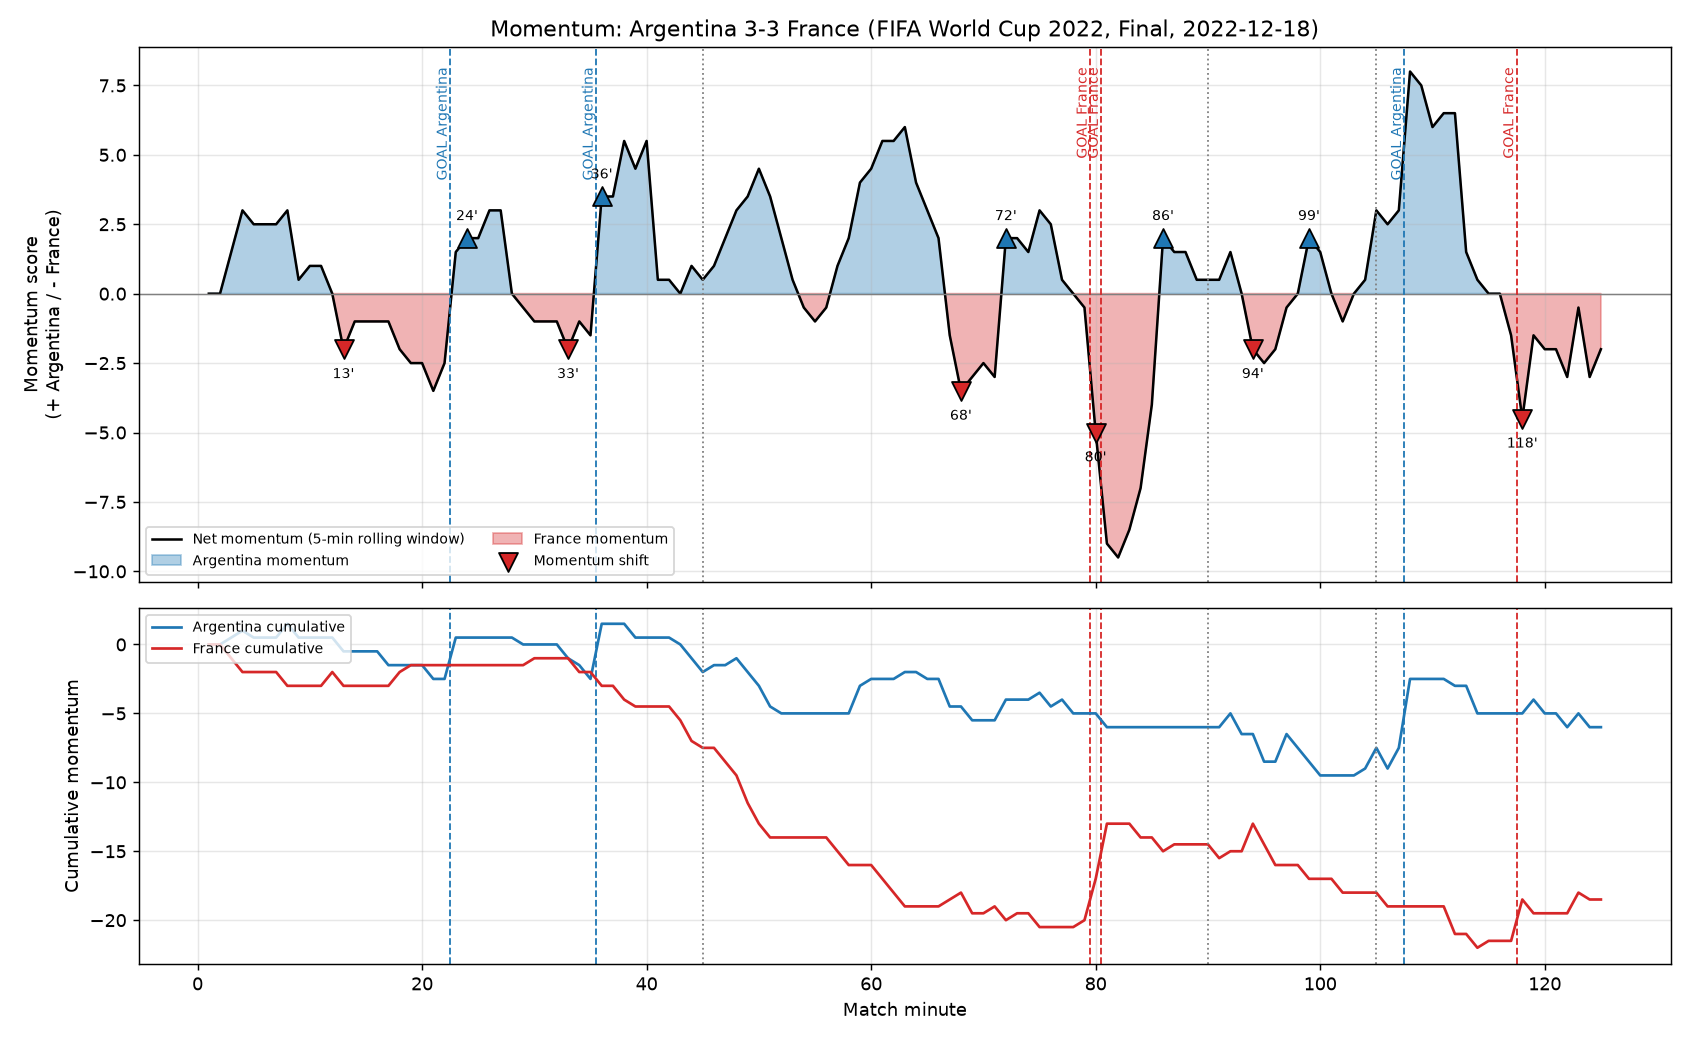

The data file committed next to this chart (first rows):
# Argentina 3-3 France (FIFA World Cup 2…, Final, 2022-12-18)
minute, home, away, net, cum_home, cum_away, shift, goals_home, goals_away, home_team, away_team
1, 0, 0, 0, 0, 0, 0, 0, 0, Argentina, France
2, 0, 0, 0, 0, 0, 0, 0, 0, Argentina, France
3, 0.5, -1, 1.5, 0.5, -1, 0, 0, 0, Argentina, France
4, 1, -2, 3, 1, -2, 0, 0, 0, Argentina, France
5, 0.5, -2, 2.5, 0.5, -2, 0, 0, 0, Argentina, France
6, 0.5, -2, 2.5, 0.5, -2, 0, 0, 0, Argentina, France
7, 0.5, -2, 2.5, 0.5, -2, 0, 0, 0, Argentina, France
8, 1, -2, 3, 1.5, -3, 0, 0, 0, Argentina, France
9, -0.5, -1, 0.5, 0.5, -3, 0, 0, 0, Argentina, France
10, 0, -1, 1, 0.5, -3, 0, 0, 0, Argentina, France
11, 0, -1, 1, 0.5, -3, 0, 0, 0, Argentina, France
12, 0, 0, 0, 0.5, -2, 0, 0, 0, Argentina, France
13, -2, 0, -2, -0.5, -3, -1, 0, 0, Argentina, France
14, -1, 0, -1, -0.5, -3, 0, 0, 0, Argentina, France
15, -1, 0, -1, -0.5, -3, 0, 0, 0, Argentina, France
16, -1, 0, -1, -0.5, -3, 0, 0, 0, Argentina, France
17, -2, -1, -1, -1.5, -3, 0, 0, 0, Argentina, France
18, -1, 1, -2, -1.5, -2, 0, 0, 0, Argentina, France
19, -1, 1.5, -2.5, -1.5, -1.5, 0, 0, 0, Argentina, France
20, -1, 1.5, -2.5, -1.5, -1.5, 0, 0, 0, Argentina, France
21, -2, 1.5, -3.5, -2.5, -1.5, 0, 0, 0, Argentina, France
22, -1, 1.5, -2.5, -2.5, -1.5, 0, 0, 0, Argentina, France
23, 2, 0.5, 1.5, 0.5, -1.5, 0, 1, 0, Argentina, France
24, 2, 0, 2, 0.5, -1.5, 1, 0, 0, Argentina, France
25, 2, 0, 2, 0.5, -1.5, 0, 0, 0, Argentina, France
26, 3, 0, 3, 0.5, -1.5, 0, 0, 0, Argentina, France
27, 3, 0, 3, 0.5, -1.5, 0, 0, 0, Argentina, France
28, 0, 0, 0, 0.5, -1.5, 0, 0, 0, Argentina, France
29, -0.5, 0, -0.5, 0, -1.5, 0, 0, 0, Argentina, France
30, -0.5, 0.5, -1, 0, -1, 0, 0, 0, Argentina, France
31, -0.5, 0.5, -1, 0, -1, 0, 0, 0, Argentina, France
32, -0.5, 0.5, -1, 0, -1, 0, 0, 0, Argentina, France
33, -1.5, 0.5, -2, -1, -1, -1, 0, 0, Argentina, France
34, -1.5, -0.5, -1, -1.5, -2, 0, 0, 0, Argentina, France
35, -2.5, -1, -1.5, -2.5, -2, 0, 0, 0, Argentina, France
36, 1.5, -2, 3.5, 1.5, -3, 1, 1, 0, Argentina, France
37, 1.5, -2, 3.5, 1.5, -3, 0, 0, 0, Argentina, France
38, 2.5, -3, 5.5, 1.5, -4, 0, 0, 0, Argentina, France
39, 2, -2.5, 4.5, 0.5, -4.5, 0, 0, 0, Argentina, France
40, 3, -2.5, 5.5, 0.5, -4.5, 0, 0, 0, Argentina, France
41, -1, -1.5, 0.5, 0.5, -4.5, 0, 0, 0, Argentina, France
42, -1, -1.5, 0.5, 0.5, -4.5, 0, 0, 0, Argentina, France
43, -1.5, -1.5, 0, 0, -5.5, 0, 0, 0, Argentina, France
44, -1.5, -2.5, 1, -1, -7, 0, 0, 0, Argentina, France
45, -2.5, -3, 0.5, -2, -7.5, 0, 0, 0, Argentina, France
46, -2, -3, 1, -1.5, -7.5, 0, 0, 0, Argentina, France
47, -2, -4, 2, -1.5, -8.5, 0, 0, 0, Argentina, France
48, -1, -4, 3, -1, -9.5, 0, 0, 0, Argentina, France
49, -1, -4.5, 3.5, -2, -11.5, 0, 0, 0, Argentina, France
50, -1, -5.5, 4.5, -3, -13, 0, 0, 0, Argentina, France
51, -3, -6.5, 3.5, -4.5, -14, 0, 0, 0, Argentina, France
52, -3.5, -5.5, 2, -5, -14, 0, 0, 0, Argentina, France
53, -4, -4.5, 0.5, -5, -14, 0, 0, 0, Argentina, France
54, -3, -2.5, -0.5, -5, -14, 0, 0, 0, Argentina, France
55, -2, -1, -1, -5, -14, 0, 0, 0, Argentina, France
56, -0.5, 0, -0.5, -5, -14, 0, 0, 0, Argentina, France
57, 0, -1, 1, -5, -15, 0, 0, 0, Argentina, France
58, 0, -2, 2, -5, -16, 0, 0, 0, Argentina, France
59, 2, -2, 4, -3, -16, 0, 0, 0, Argentina, France
... 66 more rows
